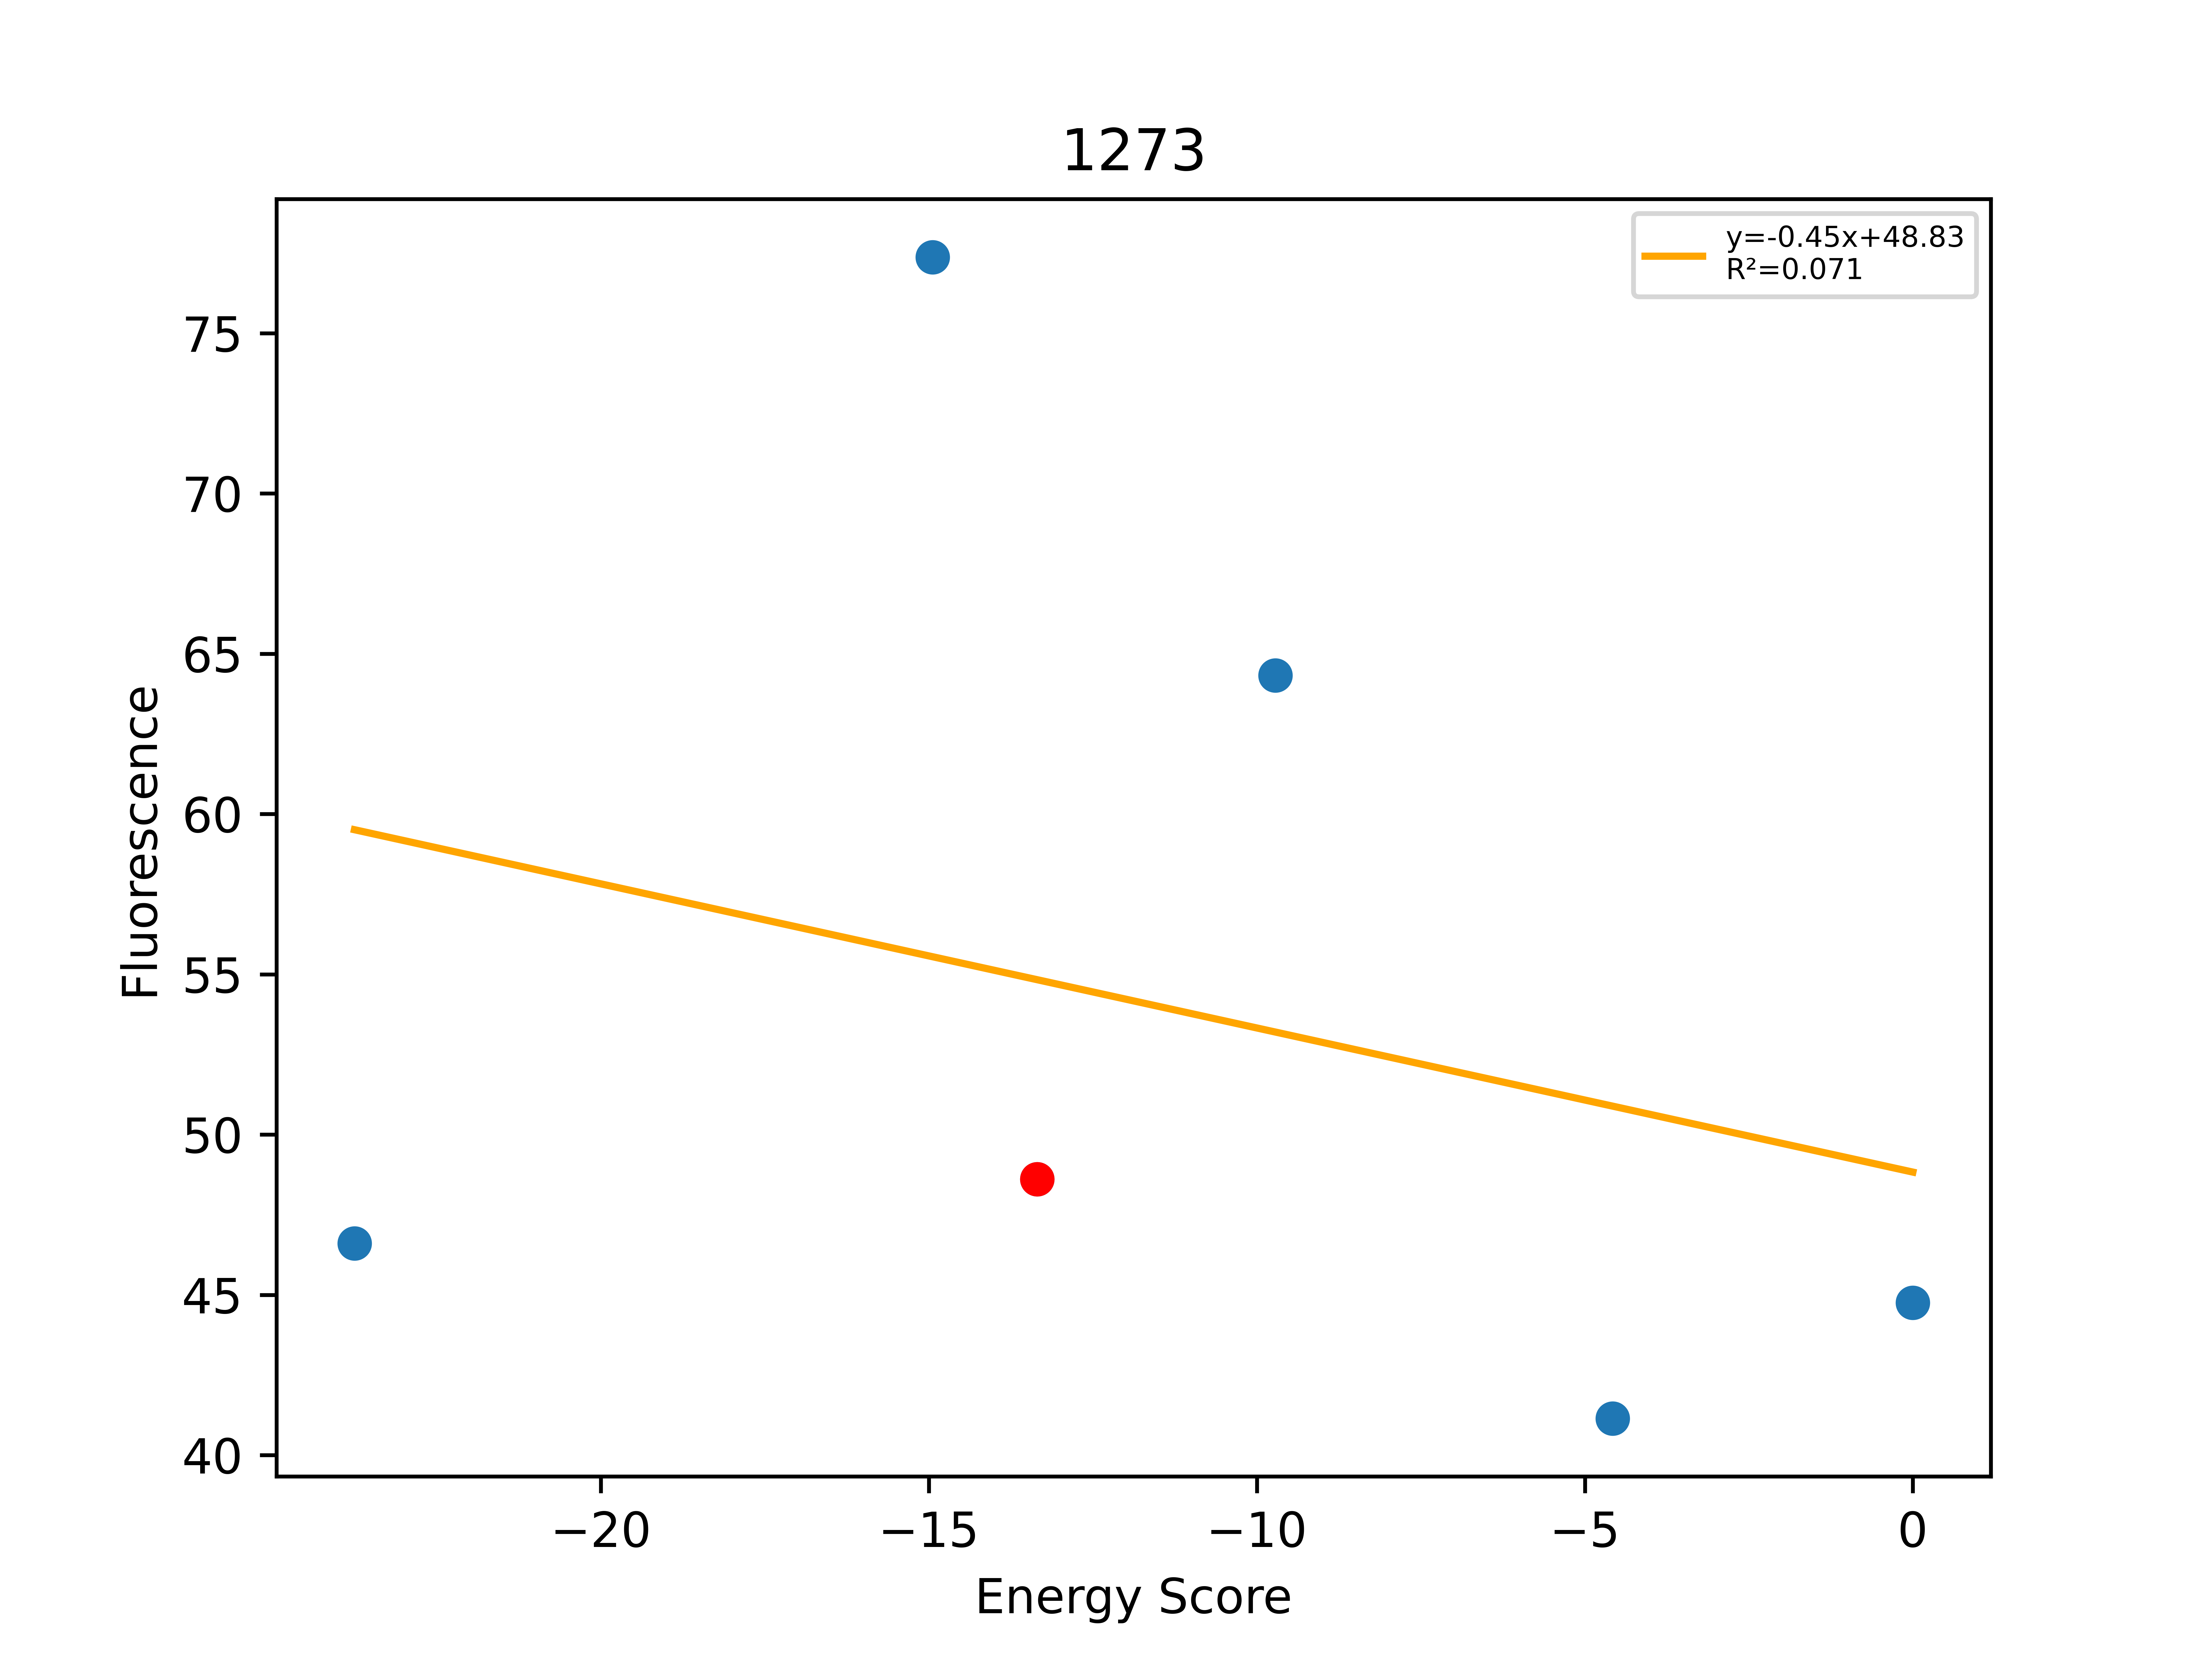

The table this chart was drawn from, first rows:
, Unnamed: 0, Total, Dimer, Monomer, DimerDiff, VDWDimer, VDWDiff, HBONDDimer, HBONDDiff, IMM1Dimer, IMM1Diff, SequenceProbability, DimerSasa, MonomerSasa, startXShift, xShift, xShiftDiff, startCrossingAngle, crossingAngle, crossingAngleDiff, startAxialRotation, axialRotation, axialRotationDiff
0, 703, -23.75, -422.2, -398.4, 2.802, -78.31, 2.314, -94.55, 1.667, -249.3, -1.179, 2.0196e-05, 3973, 4658, 9.738, 9.711, 0.02663, -44.28, -41.75, -2.532, 49.34, 46.85, 2.49
1, 704, -14.94, -402.5, -387.6, 22.48, -68.74, 11.88, -80.75, 15.47, -253, -4.88, 2.58691e-05, 3987, 4774, 9.738, 9.711, 0.02663, -44.28, -41.75, -2.532, 49.34, 46.85, 2.49
2, 702, -13.35, -425, -411.7, -7.468, -80.63, -1.748, -96.22, -0.0002695, -248.2, -5.719, 6.05881e-05, 4074, 0.0, 9.738, 9.711, 0.02663, -44.28, -41.75, -2.532, 49.34, 46.85, 2.49
3, 577, -9.718, -412.4, -402.7, 12.56, -84.85, -4.223, -82.55, 13.67, -245, 3.113, 0.0001552, 3997, 4652, 9.738, 9.711, 0.02663, -44.28, -41.75, -2.532, 49.34, 46.85, 2.49
4, 952, -4.575, -407.6, -403, 17.41, -58.69, 21.94, -96.26, -0.04078, -252.6, -4.483, 3.41933e-05, 3976, 4818, 9.738, 9.711, 0.02663, -44.28, -41.75, -2.532, 49.34, 46.85, 2.49
5, 663, 0.0, -383.5, -413, 41.53, -52.39, 28.24, -82.55, 13.67, -248.5, -0.3866, 6.87573e-05, 3989, 4688, 9.738, 9.711, 0.02663, -44.28, -41.75, -2.532, 49.34, 46.85, 2.49
